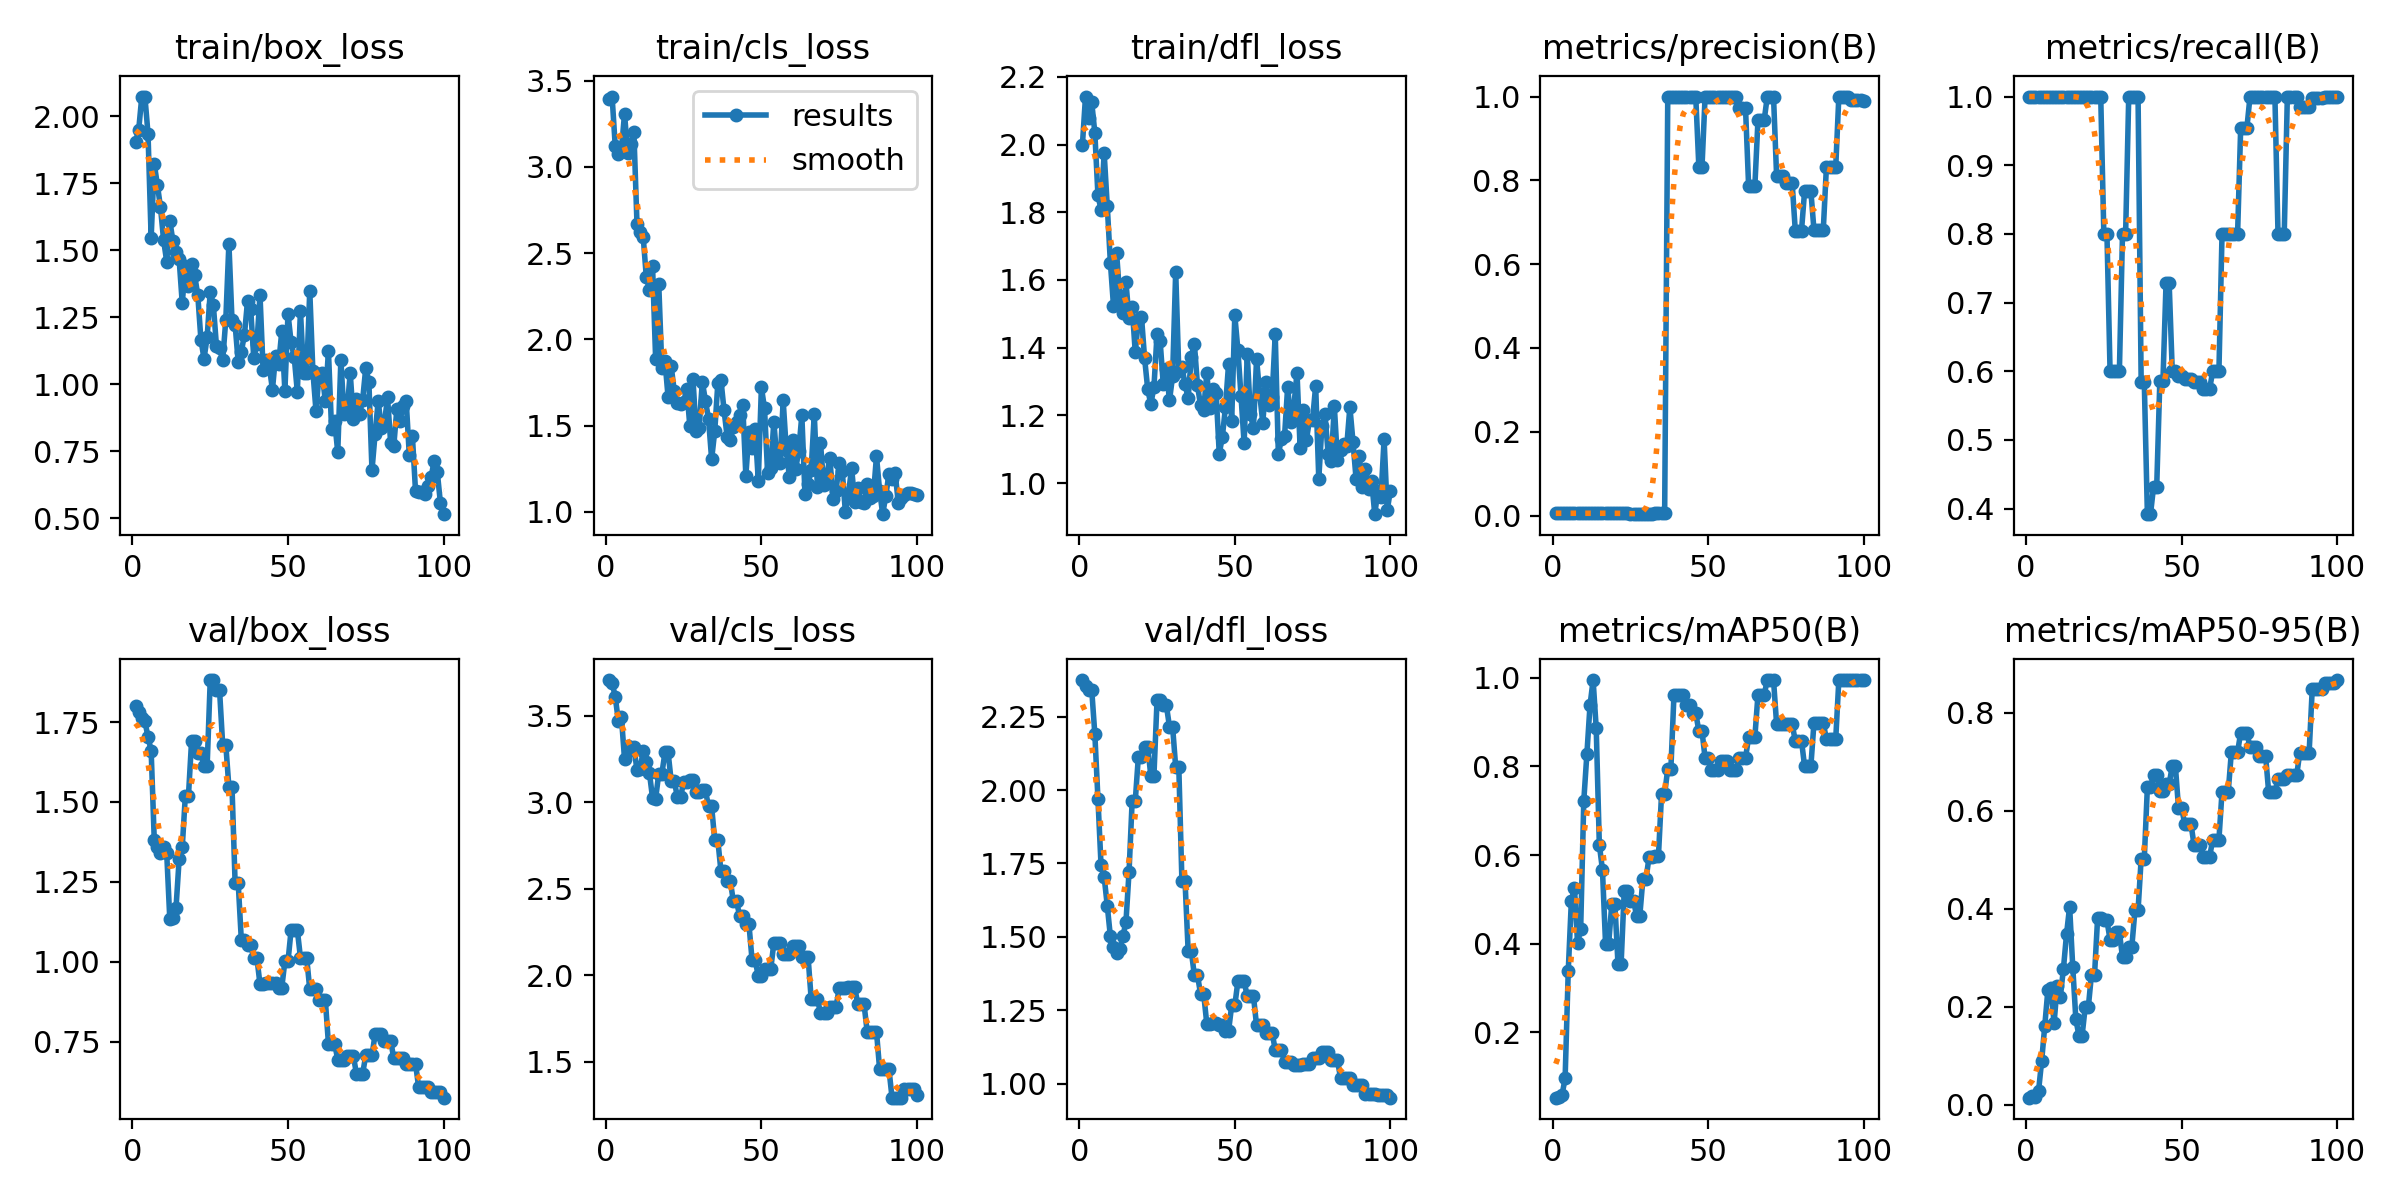

The file beside this chart, header and first rows:
epoch, time, train/box_loss, train/cls_loss, train/dfl_loss, metrics/precision(B), metrics/recall(B), metrics/mAP50(B), metrics/mAP50-95(B), val/box_loss, val/cls_loss, val/dfl_loss, lr/pg0, lr/pg1, lr/pg2
1, 4.149, 1.904, 3.395, 1.998, 0.00556, 1, 0.05286, 0.01434, 1.799, 3.705, 2.375, 0, 0, 0
2, 7.931, 1.951, 3.407, 2.142, 0.00556, 1, 0.05488, 0.01767, 1.781, 3.688, 2.355, 1.9802e-05, 1.9802e-05, 1.9802e-05
3, 11.49, 2.075, 3.123, 2.078, 0.00556, 1, 0.05856, 0.01623, 1.763, 3.61, 2.342, 3.9208e-05, 3.9208e-05, 3.9208e-05
4, 14.92, 2.074, 3.072, 2.125, 0.00556, 1, 0.09671, 0.02737, 1.752, 3.469, 2.342, 5.8218e-05, 5.8218e-05, 5.8218e-05
5, 18.32, 1.935, 3.101, 2.035, 0.00556, 1, 0.3379, 0.08874, 1.703, 3.489, 2.191, 7.6832e-05, 7.6832e-05, 7.6832e-05
6, 21.79, 1.546, 3.308, 1.85, 0.00556, 1, 0.4959, 0.1606, 1.661, 3.248, 1.97, 9.505e-05, 9.505e-05, 9.505e-05
7, 25.25, 1.824, 3.079, 1.807, 0.00556, 1, 0.5265, 0.2336, 1.382, 3.326, 1.743, 0.0001129, 0.0001129, 0.0001129
8, 28.54, 1.745, 3.134, 1.975, 0.00556, 1, 0.4009, 0.2376, 1.358, 3.302, 1.704, 0.0001303, 0.0001303, 0.0001303
9, 31.97, 1.661, 3.202, 1.818, 0.00556, 1, 0.4336, 0.1666, 1.341, 3.319, 1.606, 0.0001473, 0.0001473, 0.0001473
10, 35.23, 1.539, 2.67, 1.651, 0.00556, 1, 0.7226, 0.2427, 1.358, 3.184, 1.501, 0.000164, 0.000164, 0.000164
11, 38.44, 1.458, 2.621, 1.524, 0.00556, 1, 0.8283, 0.2201, 1.341, 3.191, 1.464, 0.0001802, 0.0001802, 0.0001802
12, 41.62, 1.611, 2.594, 1.679, 0.00556, 1, 0.9379, 0.277, 1.133, 3.295, 1.445, 0.000196, 0.000196, 0.000196
13, 44.77, 1.534, 2.361, 1.553, 0.00556, 1, 0.995, 0.3478, 1.138, 3.23, 1.458, 0.0002115, 0.0002115, 0.0002115
14, 47.98, 1.493, 2.288, 1.503, 0.00556, 1, 0.8859, 0.4045, 1.169, 3.169, 1.502, 0.0002265, 0.0002265, 0.0002265
15, 51.28, 1.467, 2.427, 1.594, 0.00556, 1, 0.6236, 0.2818, 1.321, 3.024, 1.549, 0.0002412, 0.0002412, 0.0002412
16, 54.44, 1.303, 1.885, 1.488, 0.00556, 1, 0.5672, 0.1747, 1.358, 3.02, 1.722, 0.0002555, 0.0002555, 0.0002555
17, 57.76, 1.443, 2.319, 1.521, 0.00556, 1, 0.3999, 0.1405, 1.52, 3.165, 1.963, 0.0002693, 0.0002693, 0.0002693
18, 60.95, 1.365, 1.834, 1.386, 0.00556, 1, 0.3999, 0.1405, 1.52, 3.165, 1.963, 0.0002828, 0.0002828, 0.0002828
19, 64.27, 1.448, 1.873, 1.482, 0.00556, 1, 0.4892, 0.1985, 1.691, 3.287, 2.114, 0.0002958, 0.0002958, 0.0002958
20, 67.47, 1.407, 1.665, 1.491, 0.00556, 1, 0.4892, 0.1985, 1.691, 3.287, 2.114, 0.0003085, 0.0003085, 0.0003085
21, 70.66, 1.332, 1.844, 1.369, 0.00556, 1, 0.3544, 0.2642, 1.654, 3.122, 2.148, 0.0003208, 0.0003208, 0.0003208
22, 73.83, 1.167, 1.698, 1.278, 0.00556, 1, 0.3544, 0.2642, 1.654, 3.122, 2.148, 0.0003327, 0.0003327, 0.0003327
23, 77.1, 1.096, 1.634, 1.233, 0.00556, 1, 0.5191, 0.3811, 1.611, 3.028, 2.049, 0.0003442, 0.0003442, 0.0003442
24, 80.29, 1.175, 1.623, 1.283, 0.00556, 1, 0.5191, 0.3811, 1.611, 3.028, 2.049, 0.0003553, 0.0003553, 0.0003553
25, 83.46, 1.345, 1.639, 1.44, 0.00444, 0.8, 0.4972, 0.3762, 1.881, 3.117, 2.306, 0.000366, 0.000366, 0.000366
26, 86.72, 1.296, 1.712, 1.419, 0.00444, 0.8, 0.4972, 0.3762, 1.881, 3.117, 2.306, 0.0003763, 0.0003763, 0.0003763
27, 89.95, 1.142, 1.496, 1.292, 0.00333, 0.6, 0.4623, 0.3367, 1.849, 3.127, 2.288, 0.0003862, 0.0003862, 0.0003862
28, 93.29, 1.134, 1.771, 1.336, 0.00333, 0.6, 0.4623, 0.3367, 1.849, 3.127, 2.288, 0.0003957, 0.0003957, 0.0003957
29, 96.57, 1.09, 1.47, 1.244, 0.00333, 0.6, 0.5457, 0.3519, 1.679, 3.057, 2.216, 0.0004048, 0.0004048, 0.0004048
30, 99.75, 1.24, 1.487, 1.316, 0.00333, 0.6, 0.5457, 0.3519, 1.679, 3.057, 2.216, 0.0004135, 0.0004135, 0.0004135
31, 103, 1.525, 1.755, 1.625, 0.00444, 0.8, 0.5965, 0.3013, 1.546, 3.067, 2.078, 0.0004218, 0.0004218, 0.0004218
32, 106.3, 1.238, 1.646, 1.33, 0.00444, 0.8, 0.5965, 0.3013, 1.546, 3.067, 2.078, 0.0004297, 0.0004297, 0.0004297
33, 109.6, 1.222, 1.541, 1.344, 0.00556, 1, 0.5976, 0.3227, 1.245, 2.975, 1.69, 0.0004372, 0.0004372, 0.0004372
34, 112.8, 1.081, 1.305, 1.292, 0.00556, 1, 0.5976, 0.3227, 1.245, 2.975, 1.69, 0.0004444, 0.0004444, 0.0004444
35, 116, 1.122, 1.468, 1.251, 0.00556, 1, 0.7379, 0.3967, 1.067, 2.778, 1.452, 0.0004511, 0.0004511, 0.0004511
36, 119.3, 1.185, 1.747, 1.371, 0.00556, 1, 0.7379, 0.3967, 1.067, 2.778, 1.452, 0.0004574, 0.0004574, 0.0004574
37, 122.4, 1.312, 1.764, 1.412, 1, 0.5843, 0.795, 0.5021, 1.053, 2.6, 1.369, 0.0004634, 0.0004634, 0.0004634
38, 125.7, 1.282, 1.588, 1.288, 1, 0.5843, 0.795, 0.5021, 1.053, 2.6, 1.369, 0.0004689, 0.0004689, 0.0004689
39, 129, 1.097, 1.434, 1.23, 1, 0.3917, 0.9617, 0.6484, 1.012, 2.543, 1.305, 0.0004741, 0.0004741, 0.0004741
40, 132.3, 1.152, 1.42, 1.216, 1, 0.3917, 0.9617, 0.6484, 1.012, 2.543, 1.305, 0.0004788, 0.0004788, 0.0004788
41, 135.6, 1.333, 1.49, 1.325, 1, 0.432, 0.9617, 0.6739, 0.9292, 2.426, 1.203, 0.0004832, 0.0004832, 0.0004832
42, 138.8, 1.053, 1.523, 1.222, 1, 0.432, 0.9617, 0.6739, 0.9292, 2.426, 1.203, 0.0004872, 0.0004872, 0.0004872
43, 142.1, 1.089, 1.56, 1.279, 1, 0.5853, 0.9379, 0.6398, 0.9333, 2.344, 1.205, 0.0004907, 0.0004907, 0.0004907
44, 145.4, 1.065, 1.621, 1.266, 1, 0.5853, 0.9379, 0.6398, 0.9333, 2.344, 1.205, 0.0004939, 0.0004939, 0.0004939
45, 148.6, 0.98, 1.211, 1.087, 1, 0.7282, 0.92, 0.6549, 0.9351, 2.293, 1.2, 0.0004967, 0.0004967, 0.0004967
46, 151.7, 1.106, 1.464, 1.137, 1, 0.7282, 0.92, 0.6549, 0.9351, 2.293, 1.2, 0.0004991, 0.0004991, 0.0004991
47, 155, 1.075, 1.369, 1.225, 0.8311, 0.6, 0.88, 0.6915, 0.9194, 2.088, 1.179, 0.000501, 0.000501, 0.000501
48, 158.2, 1.198, 1.481, 1.352, 0.8311, 0.6, 0.88, 0.6915, 0.9194, 2.088, 1.179, 0.0005026, 0.0005026, 0.0005026
49, 161.5, 0.9753, 1.182, 1.183, 1, 0.5925, 0.8192, 0.6067, 1.002, 1.993, 1.266, 0.0005038, 0.0005038, 0.0005038
50, 164.8, 1.263, 1.722, 1.496, 1, 0.5925, 0.8192, 0.6067, 1.002, 1.993, 1.266, 0.0005046, 0.0005046, 0.0005046
51, 168.1, 1.157, 1.601, 1.393, 1, 0.5882, 0.7926, 0.5736, 1.099, 2.034, 1.348, 0.000505, 0.000505, 0.000505
52, 171.3, 1.102, 1.223, 1.257, 1, 0.5882, 0.7926, 0.5736, 1.099, 2.034, 1.348, 0.000505, 0.000505, 0.000505
53, 174.6, 0.9716, 1.255, 1.117, 1, 0.5882, 0.7926, 0.5736, 1.099, 2.034, 1.348, 0.0005046, 0.0005046, 0.0005046
54, 177.8, 1.275, 1.522, 1.38, 1, 0.5847, 0.8117, 0.5306, 1.013, 2.186, 1.297, 0.0005038, 0.0005038, 0.0005038
55, 181.1, 1.043, 1.297, 1.204, 1, 0.5847, 0.8117, 0.5306, 1.013, 2.186, 1.297, 0.0005026, 0.0005026, 0.0005026
56, 184.3, 1.043, 1.282, 1.163, 1, 0.5847, 0.8117, 0.5306, 1.013, 2.186, 1.297, 0.000501, 0.000501, 0.000501
57, 187.6, 1.349, 1.646, 1.367, 1, 0.5738, 0.7926, 0.5057, 0.9133, 2.124, 1.198, 0.0004991, 0.0004991, 0.0004991
58, 190.8, 1.048, 1.361, 1.264, 1, 0.5738, 0.7926, 0.5057, 0.9133, 2.124, 1.198, 0.0004967, 0.0004967, 0.0004967
59, 194, 0.9005, 1.202, 1.178, 1, 0.5738, 0.7926, 0.5057, 0.9133, 2.124, 1.198, 0.0004939, 0.0004939, 0.0004939
60, 197.3, 1.036, 1.419, 1.298, 0.9718, 0.6, 0.8192, 0.5412, 0.8805, 2.167, 1.173, 0.0004908, 0.0004908, 0.0004908
... 40 more rows
